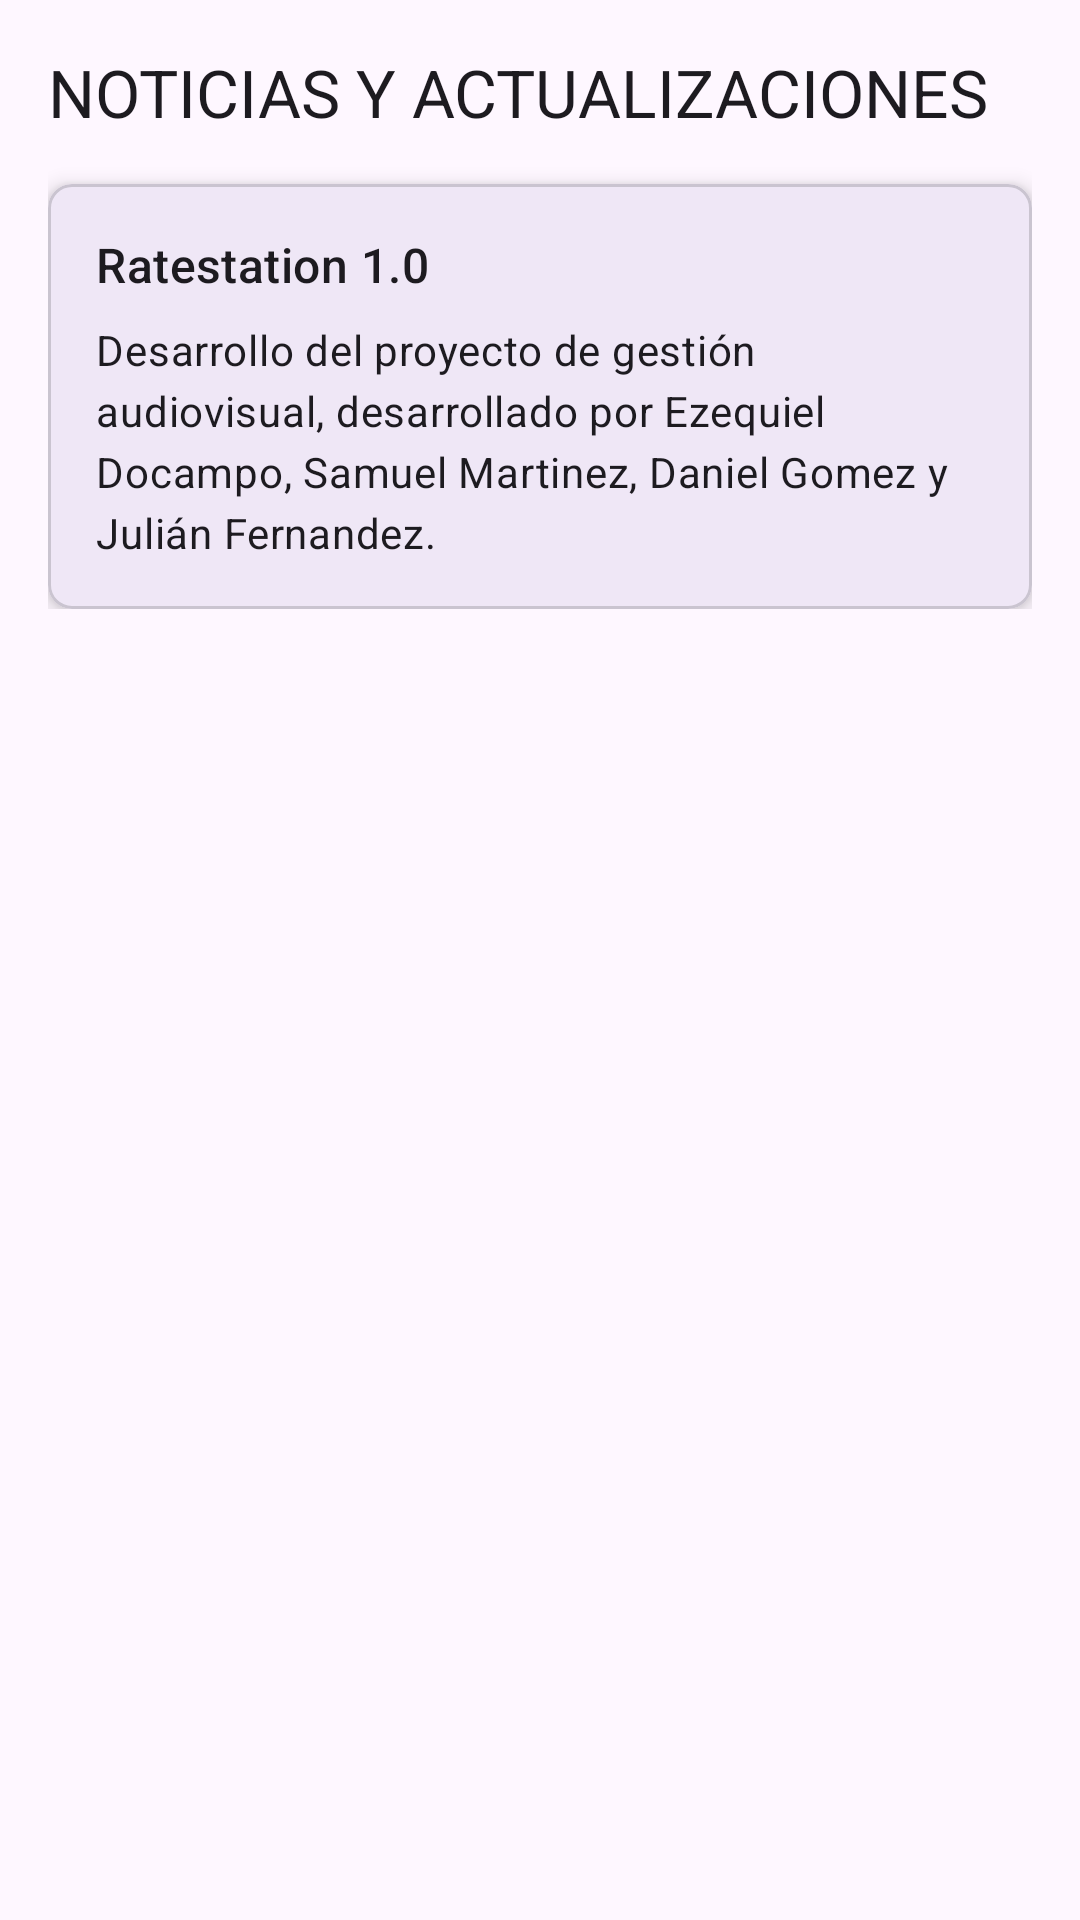

This screen was rendered from an Android layout file. Write that file and the resources it references.
<!-- AndroidManifest.xml: application theme Theme.RateStation -->
<!-- res/layout/fragment_user_tablon.xml -->
<?xml version="1.0" encoding="utf-8"?>
<androidx.core.widget.NestedScrollView xmlns:android="http://schemas.android.com/apk/res/android"
    xmlns:app="http://schemas.android.com/apk/res-auto"
    xmlns:tools="http://schemas.android.com/tools"
    android:layout_width="match_parent"
    android:layout_height="match_parent"
    tools:context=".Fragments.FragmentUserTablon">

    <LinearLayout
        android:layout_width="match_parent"
        android:layout_height="wrap_content"
        android:orientation="vertical"
        android:padding="16dp">

        <TextView
            android:layout_width="wrap_content"
            android:layout_height="wrap_content"
            android:text="NOTICIAS Y ACTUALIZACIONES"
            android:textAppearance="@style/TextAppearance.Material3.TitleLarge"
            android:layout_marginBottom="16dp" />

        <com.google.android.material.card.MaterialCardView
            android:layout_width="match_parent"
            android:layout_height="wrap_content"
            app:cardElevation="4dp"
            app:cardCornerRadius="8dp">

            <LinearLayout
                android:layout_width="match_parent"
                android:layout_height="wrap_content"
                android:orientation="vertical"
                android:padding="16dp">

                <TextView
                    android:layout_width="wrap_content"
                    android:layout_height="wrap_content"
                    android:text="Ratestation 1.0"
                    android:textAppearance="@style/TextAppearance.Material3.TitleMedium"
                    android:layout_marginBottom="8dp" />

                <TextView
                    android:layout_width="wrap_content"
                    android:layout_height="wrap_content"
                    android:lineSpacingExtra="4dp"
                    android:text="Desarrollo del proyecto de gestión audiovisual, desarrollado por Ezequiel Docampo, Samuel Martinez, Daniel Gomez y Julián Fernandez."
                    android:textAppearance="@style/TextAppearance.Material3.BodyMedium" />

            </LinearLayout>

        </com.google.android.material.card.MaterialCardView>



    </LinearLayout>
</androidx.core.widget.NestedScrollView>
<!-- resources referenced by this layout -->
<resources>
  <style name="Theme.RateStation" parent="Base.Theme.RateStation" />
  <style name="Base.Theme.RateStation" parent="Theme.Material3.DayNight.NoActionBar">
          
          
      </style>
</resources>
